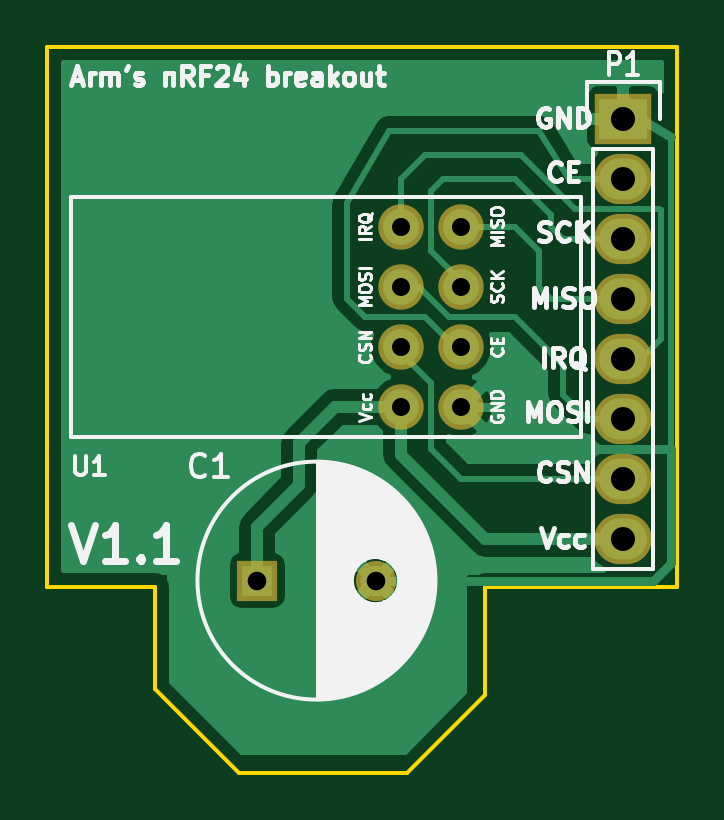
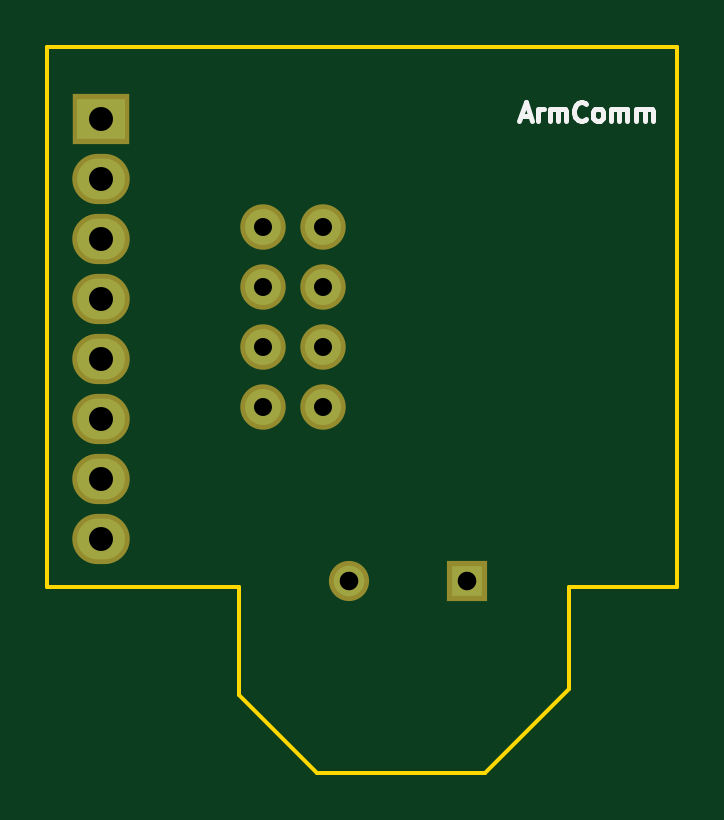
Circuit board: 8 layer files. Board 26.7 x 30.7 mm.
- bottom_copper: nRF24-breakout-B.Cu.gbl (904 bytes)
- bottom_mask: nRF24-breakout-B.Mask.gbs (898 bytes)
- bottom_silk: nRF24-breakout-B.SilkS.gbo (2721 bytes)
- outline: nRF24-breakout-Edge.Cuts.gm1 (823 bytes)
- top_copper: nRF24-breakout-F.Cu.gtl (16573 bytes)
- top_mask: nRF24-breakout-F.Mask.gts (898 bytes)
- top_silk: nRF24-breakout-F.SilkS.gto (25679 bytes)
- drill: nRF24-breakout.drl (397 bytes)

=== bottom_copper: nRF24-breakout-B.Cu.gbl ===
G04 #@! TF.FileFunction,Copper,L2,Bot,Signal*
%FSLAX46Y46*%
G04 Gerber Fmt 4.6, Leading zero omitted, Abs format (unit mm)*
G04 Created by KiCad (PCBNEW 4.0.1-stable) date 2016 July 16, Saturday 18:17:22*
%MOMM*%
G01*
G04 APERTURE LIST*
%ADD10C,0.100000*%
%ADD11R,2.032000X1.727200*%
%ADD12O,2.032000X1.727200*%
%ADD13C,1.524000*%
%ADD14R,1.300000X1.300000*%
%ADD15C,1.300000*%
G04 APERTURE END LIST*
D10*
D11*
X156464000Y-107188000D03*
D12*
X156464000Y-109728000D03*
X156464000Y-112268000D03*
X156464000Y-114808000D03*
X156464000Y-117348000D03*
X156464000Y-119888000D03*
X156464000Y-122428000D03*
X156464000Y-124968000D03*
D13*
X149606000Y-116840000D03*
X149606000Y-114300000D03*
X149606000Y-111760000D03*
X147066000Y-111760000D03*
X147066000Y-114300000D03*
X147066000Y-116840000D03*
X147066000Y-119380000D03*
X149606000Y-119380000D03*
D14*
X140970000Y-126746000D03*
D15*
X145970000Y-126746000D03*
M02*

=== bottom_mask: nRF24-breakout-B.Mask.gbs ===
G04 #@! TF.FileFunction,Soldermask,Bot*
%FSLAX46Y46*%
G04 Gerber Fmt 4.6, Leading zero omitted, Abs format (unit mm)*
G04 Created by KiCad (PCBNEW 4.0.1-stable) date 2016 July 16, Saturday 18:17:22*
%MOMM*%
G01*
G04 APERTURE LIST*
%ADD10C,0.100000*%
%ADD11R,2.432000X2.127200*%
%ADD12O,2.432000X2.127200*%
%ADD13C,1.924000*%
%ADD14R,1.700000X1.700000*%
%ADD15C,1.700000*%
G04 APERTURE END LIST*
D10*
D11*
X156464000Y-107188000D03*
D12*
X156464000Y-109728000D03*
X156464000Y-112268000D03*
X156464000Y-114808000D03*
X156464000Y-117348000D03*
X156464000Y-119888000D03*
X156464000Y-122428000D03*
X156464000Y-124968000D03*
D13*
X149606000Y-116840000D03*
X149606000Y-114300000D03*
X149606000Y-111760000D03*
X147066000Y-111760000D03*
X147066000Y-114300000D03*
X147066000Y-116840000D03*
X147066000Y-119380000D03*
X149606000Y-119380000D03*
D14*
X140970000Y-126746000D03*
D15*
X145970000Y-126746000D03*
M02*

=== bottom_silk: nRF24-breakout-B.SilkS.gbo ===
G04 #@! TF.FileFunction,Legend,Bot*
%FSLAX46Y46*%
G04 Gerber Fmt 4.6, Leading zero omitted, Abs format (unit mm)*
G04 Created by KiCad (PCBNEW 4.0.1-stable) date 2016 July 16, Saturday 18:17:22*
%MOMM*%
G01*
G04 APERTURE LIST*
%ADD10C,0.100000*%
%ADD11C,0.200000*%
G04 APERTURE END LIST*
D10*
D11*
X138690000Y-107067333D02*
X138309048Y-107067333D01*
X138766191Y-107295905D02*
X138499524Y-106495905D01*
X138232857Y-107295905D01*
X137966191Y-107295905D02*
X137966191Y-106762571D01*
X137966191Y-106914952D02*
X137928096Y-106838762D01*
X137890000Y-106800667D01*
X137813810Y-106762571D01*
X137737619Y-106762571D01*
X137470953Y-107295905D02*
X137470953Y-106762571D01*
X137470953Y-106838762D02*
X137432858Y-106800667D01*
X137356667Y-106762571D01*
X137242381Y-106762571D01*
X137166191Y-106800667D01*
X137128096Y-106876857D01*
X137128096Y-107295905D01*
X137128096Y-106876857D02*
X137090000Y-106800667D01*
X137013810Y-106762571D01*
X136899524Y-106762571D01*
X136823334Y-106800667D01*
X136785239Y-106876857D01*
X136785239Y-107295905D01*
X135947143Y-107219714D02*
X135985238Y-107257810D01*
X136099524Y-107295905D01*
X136175714Y-107295905D01*
X136290000Y-107257810D01*
X136366191Y-107181619D01*
X136404286Y-107105429D01*
X136442381Y-106953048D01*
X136442381Y-106838762D01*
X136404286Y-106686381D01*
X136366191Y-106610190D01*
X136290000Y-106534000D01*
X136175714Y-106495905D01*
X136099524Y-106495905D01*
X135985238Y-106534000D01*
X135947143Y-106572095D01*
X135490000Y-107295905D02*
X135566191Y-107257810D01*
X135604286Y-107219714D01*
X135642381Y-107143524D01*
X135642381Y-106914952D01*
X135604286Y-106838762D01*
X135566191Y-106800667D01*
X135490000Y-106762571D01*
X135375714Y-106762571D01*
X135299524Y-106800667D01*
X135261429Y-106838762D01*
X135223333Y-106914952D01*
X135223333Y-107143524D01*
X135261429Y-107219714D01*
X135299524Y-107257810D01*
X135375714Y-107295905D01*
X135490000Y-107295905D01*
X134880476Y-107295905D02*
X134880476Y-106762571D01*
X134880476Y-106838762D02*
X134842381Y-106800667D01*
X134766190Y-106762571D01*
X134651904Y-106762571D01*
X134575714Y-106800667D01*
X134537619Y-106876857D01*
X134537619Y-107295905D01*
X134537619Y-106876857D02*
X134499523Y-106800667D01*
X134423333Y-106762571D01*
X134309047Y-106762571D01*
X134232857Y-106800667D01*
X134194762Y-106876857D01*
X134194762Y-107295905D01*
X133813809Y-107295905D02*
X133813809Y-106762571D01*
X133813809Y-106838762D02*
X133775714Y-106800667D01*
X133699523Y-106762571D01*
X133585237Y-106762571D01*
X133509047Y-106800667D01*
X133470952Y-106876857D01*
X133470952Y-107295905D01*
X133470952Y-106876857D02*
X133432856Y-106800667D01*
X133356666Y-106762571D01*
X133242380Y-106762571D01*
X133166190Y-106800667D01*
X133128095Y-106876857D01*
X133128095Y-107295905D01*
M02*

=== outline: nRF24-breakout-Edge.Cuts.gm1 ===
G04 #@! TF.FileFunction,Profile,NP*
%FSLAX46Y46*%
G04 Gerber Fmt 4.6, Leading zero omitted, Abs format (unit mm)*
G04 Created by KiCad (PCBNEW 4.0.1-stable) date 2016 July 16, Saturday 18:17:22*
%MOMM*%
G01*
G04 APERTURE LIST*
%ADD10C,0.100000*%
%ADD11C,0.150000*%
G04 APERTURE END LIST*
D10*
D11*
X150622000Y-127000000D02*
X158750000Y-127000000D01*
X150622000Y-131572000D02*
X150622000Y-127000000D01*
X147320000Y-134874000D02*
X150622000Y-131572000D01*
X140208000Y-134874000D02*
X147320000Y-134874000D01*
X136652000Y-131318000D02*
X140208000Y-134874000D01*
X136652000Y-127000000D02*
X136652000Y-131318000D01*
X132080000Y-127000000D02*
X136652000Y-127000000D01*
X132080000Y-104140000D02*
X158750000Y-104140000D01*
X132080000Y-127000000D02*
X132080000Y-104140000D01*
X158750000Y-127000000D02*
X158750000Y-104140000D01*
M02*

=== top_copper: nRF24-breakout-F.Cu.gtl (16573 bytes, source omitted) ===
=== top_mask: nRF24-breakout-F.Mask.gts ===
G04 #@! TF.FileFunction,Soldermask,Top*
%FSLAX46Y46*%
G04 Gerber Fmt 4.6, Leading zero omitted, Abs format (unit mm)*
G04 Created by KiCad (PCBNEW 4.0.1-stable) date 2016 July 16, Saturday 18:17:22*
%MOMM*%
G01*
G04 APERTURE LIST*
%ADD10C,0.100000*%
%ADD11R,2.432000X2.127200*%
%ADD12O,2.432000X2.127200*%
%ADD13C,1.924000*%
%ADD14R,1.700000X1.700000*%
%ADD15C,1.700000*%
G04 APERTURE END LIST*
D10*
D11*
X156464000Y-107188000D03*
D12*
X156464000Y-109728000D03*
X156464000Y-112268000D03*
X156464000Y-114808000D03*
X156464000Y-117348000D03*
X156464000Y-119888000D03*
X156464000Y-122428000D03*
X156464000Y-124968000D03*
D13*
X149606000Y-116840000D03*
X149606000Y-114300000D03*
X149606000Y-111760000D03*
X147066000Y-111760000D03*
X147066000Y-114300000D03*
X147066000Y-116840000D03*
X147066000Y-119380000D03*
X149606000Y-119380000D03*
D14*
X140970000Y-126746000D03*
D15*
X145970000Y-126746000D03*
M02*

=== top_silk: nRF24-breakout-F.SilkS.gto (25679 bytes, source omitted) ===
=== drill: nRF24-breakout.drl ===
M48
;DRILL file {KiCad 4.0.1-stable} date 2016 July 16, Saturday 18:17:49
;FORMAT={-:-/ absolute / inch / decimal}
FMAT,2
INCH,TZ
T1C0.030
T2C0.031
T3C0.040
%
G90
G05
M72
T1
X5.79Y-4.4
X5.79Y-4.5
X5.79Y-4.6
X5.79Y-4.7
X5.89Y-4.4
X5.89Y-4.5
X5.89Y-4.6
X5.89Y-4.7
T2
X5.55Y-4.99
X5.7469Y-4.99
T3
X6.16Y-4.22
X6.16Y-4.32
X6.16Y-4.42
X6.16Y-4.52
X6.16Y-4.62
X6.16Y-4.72
X6.16Y-4.82
X6.16Y-4.92
T0
M30

